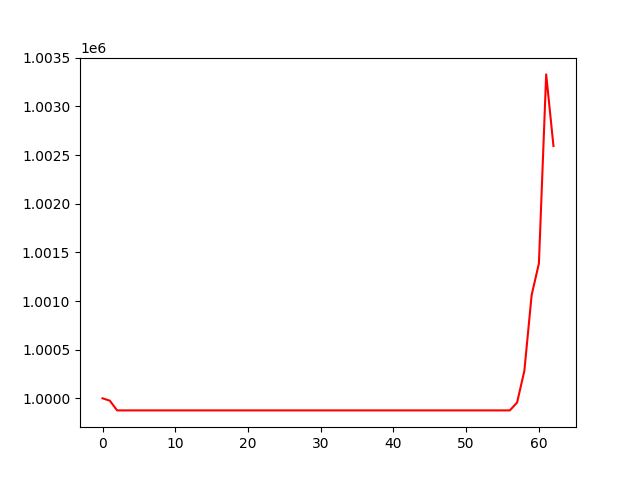

The table this chart was drawn from, first rows:
, 0
0, 1000000
1, 999975
2, 999876
3, 999876
4, 999876
5, 999876
6, 999876
7, 999876
8, 999876
9, 999876
10, 999876
11, 999876
12, 999876
13, 999876
14, 999876
15, 999876
16, 999876
17, 999876
18, 999876
19, 999876
20, 999876
21, 999876
22, 999876
23, 999876
24, 999876
25, 999876
26, 999876
27, 999876
28, 999876
29, 999876
30, 999876
31, 999876
32, 999876
33, 999876
34, 999876
35, 999876
36, 999876
37, 999876
38, 999876
39, 999876
40, 999876
41, 999876
42, 999876
43, 999876
44, 999876
45, 999876
46, 999876
47, 999876
48, 999876
49, 999876
50, 999876
51, 999876
52, 999876
53, 999876
54, 999876
55, 999876
56, 999876
57, 999956
58, 1000283
59, 1001062
... 3 more rows
